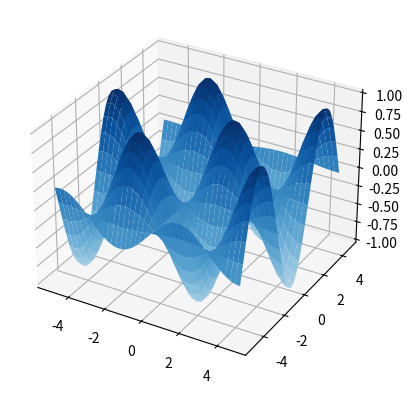

Write Python code to recreate this figure.
import matplotlib.pyplot as plt
from matplotlib import cm
import numpy as np

# Coordenada dos Dados
X = np.arange(-5, 5, 0.25)
Y = np.arange(-5, 5, 0.25)
X, Y = np.meshgrid(X, Y)
Z = np.sin(X) * np.cos(Y)

figura, eixo = plt.subplots(subplot_kw={"projection": "3d"})

# Outros color maps: viridis (padrão), plasma, inferno, magma, coolwarm, cividis, Blues
eixo.plot_surface(X, Y, Z, vmin=Z.min() * 2, cmap=cm.Blues)

plt.show()